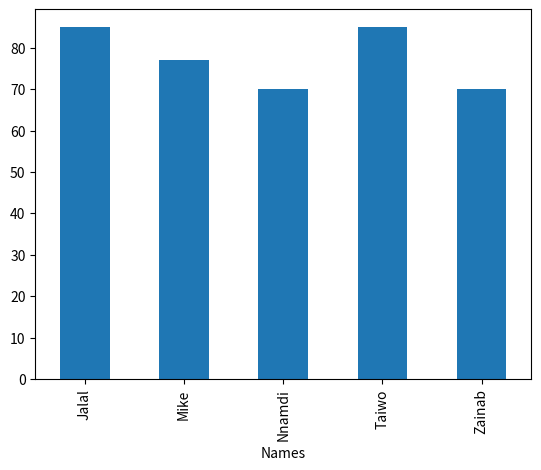

Here is the Python script that generated this plot:
import pandas as pd
import matplotlib.pyplot as plt
data = {
	'Names' :['Nnamdi','Jalal','Mike','Zainab','Taiwo'],
	'Ages':[12,13,14,15,16],
	'Scores':[70,85,77,70,85]
}
df = pd.DataFrame(data)
print(df)
print(df['Ages'].sum())
df['Ratio']= df['Scores']/df['Ages']
print(df['Ratio'].max())
(df.groupby('Names')['Scores'].sum()).plot(kind = 'bar')
plt.savefig('practice4.png')